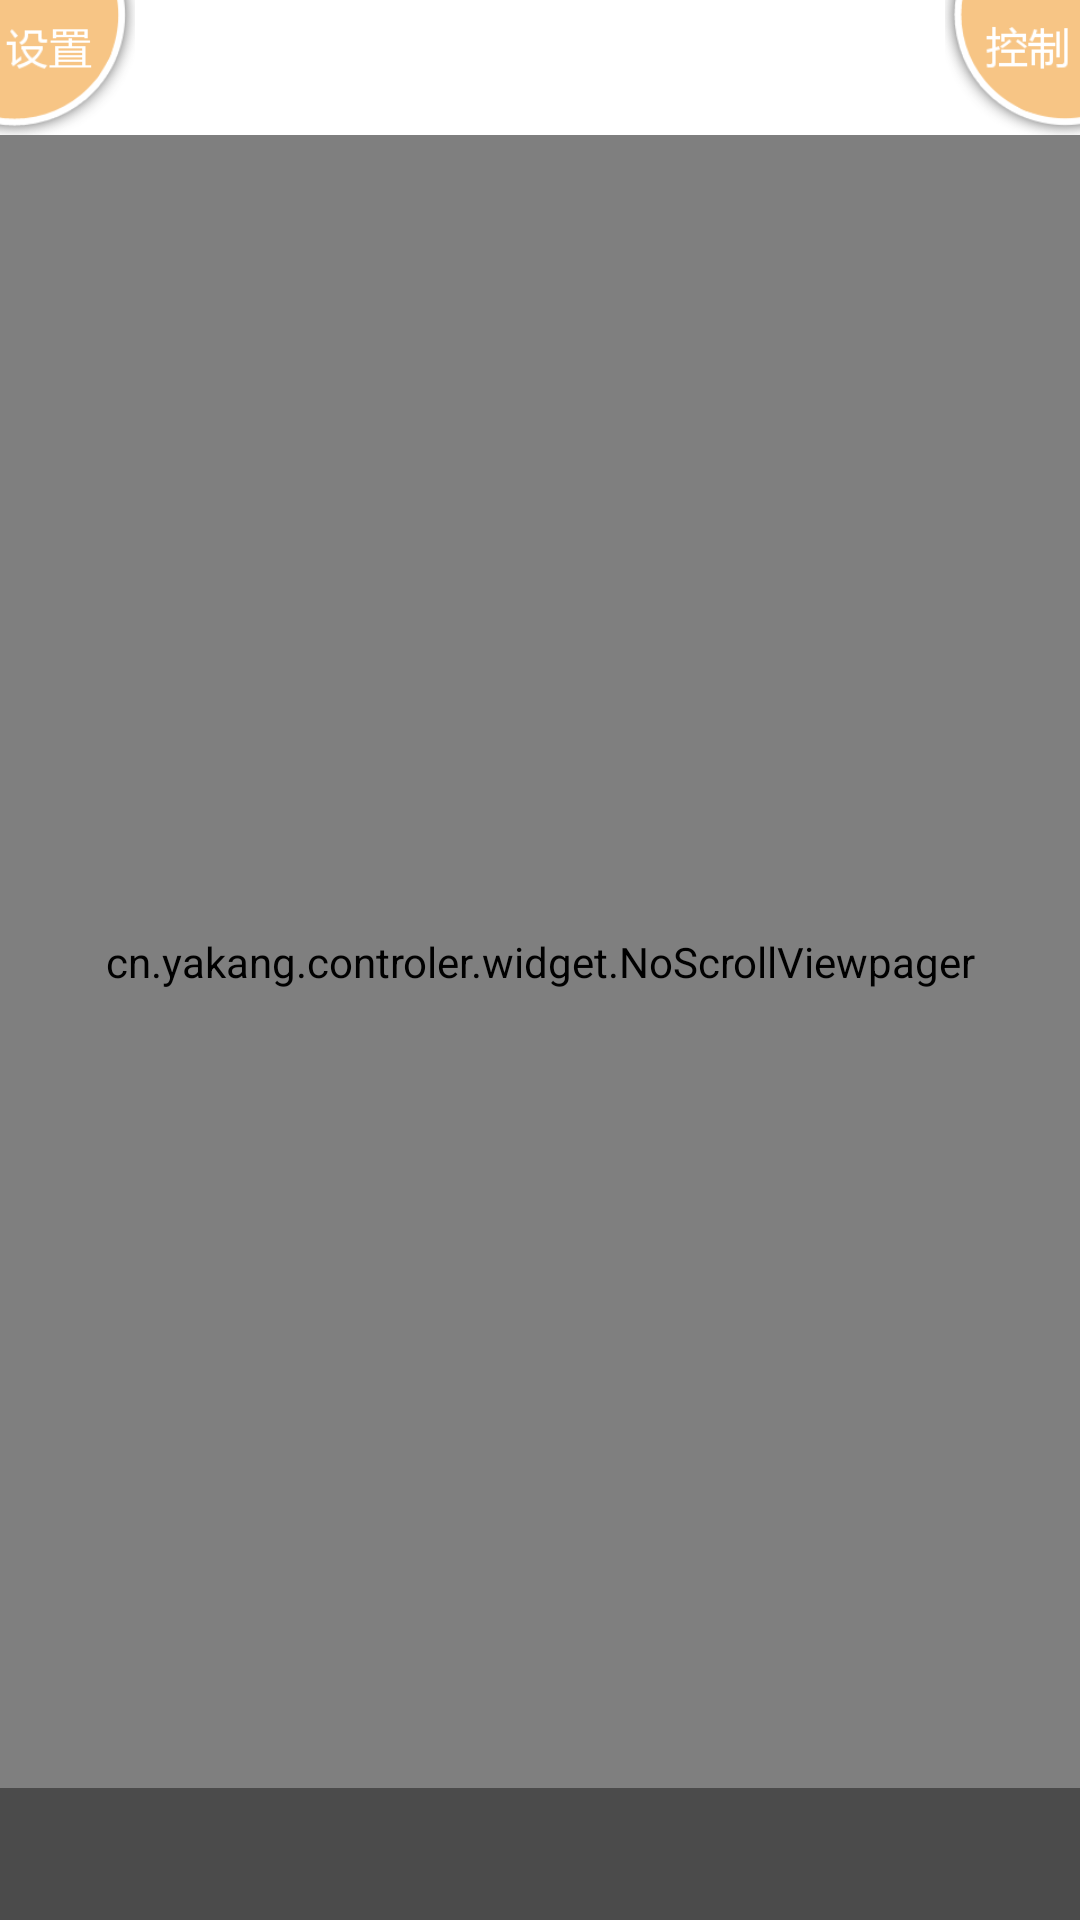

The Android layout XML behind this screen, and the referenced resources:
<!-- AndroidManifest.xml: application theme AppTheme -->
<!-- res/layout/activity_main.xml -->
<RelativeLayout xmlns:android="http://schemas.android.com/apk/res/android"
    android:layout_width="match_parent"
    android:layout_height="match_parent" >

    <RelativeLayout
        android:id="@+id/top_title"
        android:layout_width="fill_parent"
        android:layout_height="@dimen/common_topbar_high"
        android:background="@drawable/common_top_layer_without_projection_bg"
        android:clickable="true"
        android:gravity="center_vertical"
        android:minHeight="@dimen/common_topbar_high" >
		<include 
		    layout="@layout/connection_state_section"
		    android:layout_width="wrap_content"
		    android:layout_height="match_parent"
		    android:orientation="horizontal"
		    android:layout_toRightOf="@+id/setting"
		    android:layout_toLeftOf="@+id/control"
		    />
        <Button
            android:id="@+id/setting"
            android:layout_width="@dimen/menu_button"
            android:layout_height="@dimen/menu_button"
            android:layout_alignParentLeft="true"
            android:layout_alignParentTop="true"
            android:background="@drawable/right_menu_1" />

        <Button
            android:id="@+id/control"
            android:layout_width="@dimen/menu_button"
            android:layout_height="@dimen/menu_button"
            android:layout_alignParentRight="true"
            android:layout_alignParentTop="true"
            android:background="@drawable/left_menu_1" />
    </RelativeLayout>

    <cn.yakang.controler.widget.NoScrollViewpager
        android:id="@+id/noScrollViewpager1"
        android:layout_width="match_parent"
        android:layout_height="match_parent"
        android:layout_above="@+id/navigation"
        android:layout_below="@+id/top_title" >
    </cn.yakang.controler.widget.NoScrollViewpager>

    <include 
        android:id="@+id/navigation"
        layout="@layout/activity_main_navigation_section"
        android:layout_width="match_parent"
        android:layout_height="wrap_content"
        android:layout_alignParentBottom="true"
        />
</RelativeLayout>
<!-- res/layout/connection_state_section.xml (included above) -->
<?xml version="1.0" encoding="utf-8"?>

<LinearLayout xmlns:android="http://schemas.android.com/apk/res/android"
    android:layout_width="match_parent"
    android:layout_height="wrap_content"
    android:orientation="horizontal"
    android:gravity="center_vertical"
     >

    <TextView
        android:id="@+id/server_state_tv"
        android:layout_width="0dp"
        android:layout_weight="1"
        android:layout_height="wrap_content"
        android:text=""
        android:gravity="center"
        android:textSize="@dimen/text_size_two"
         />

    <TextView
        android:id="@+id/mq_server_state_tv"
        android:layout_width="0dp"
        android:layout_weight="1"
        android:layout_height="wrap_content"
        android:text=""
        android:gravity="center"
        android:textSize="@dimen/text_size_two"
         />

    <TextView
        android:id="@+id/device_state_tv"
        android:layout_width="0dp"
        android:layout_weight="1"
        android:layout_height="wrap_content"
        android:text=""
        android:gravity="center"
        android:textSize="@dimen/text_size_two"
         />

</LinearLayout>
<!-- res/layout/activity_main_navigation_section.xml (included above) -->
<?xml version="1.0" encoding="utf-8"?>

<RadioGroup xmlns:android="http://schemas.android.com/apk/res/android"
    android:layout_width="match_parent"
    android:layout_height="wrap_content"
    android:background="@drawable/tabbar_background"
    android:gravity="center_vertical"
    android:orientation="horizontal" >

    
</RadioGroup>
<!-- resources referenced by this layout -->
<resources>
  <dimen name="common_topbar_high">45dp</dimen>
  <dimen name="menu_button">45dp</dimen>
  <dimen name="text_size_two">12sp</dimen>
  <!-- drawable left_menu_1: png bitmap (drawable-hdpi, 5058 bytes) -->
  <!-- drawable right_menu_1: png bitmap (drawable-hdpi, 4895 bytes) -->
  <style name="AppTheme" parent="AppBaseTheme">
          
      </style>
  <style name="AppBaseTheme" parent="android:Theme.Light">
          
      </style>
</resources>
